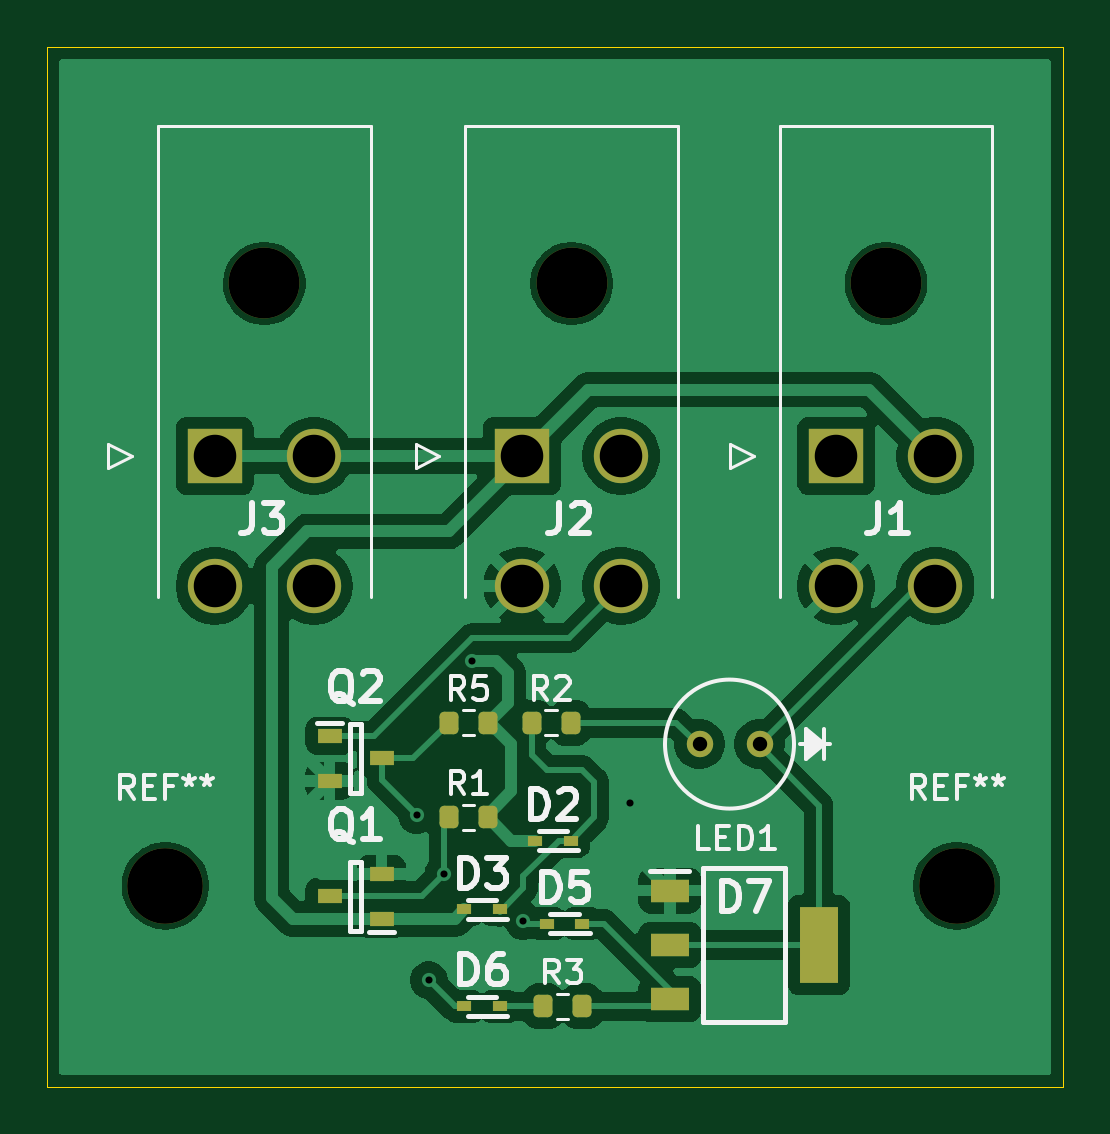
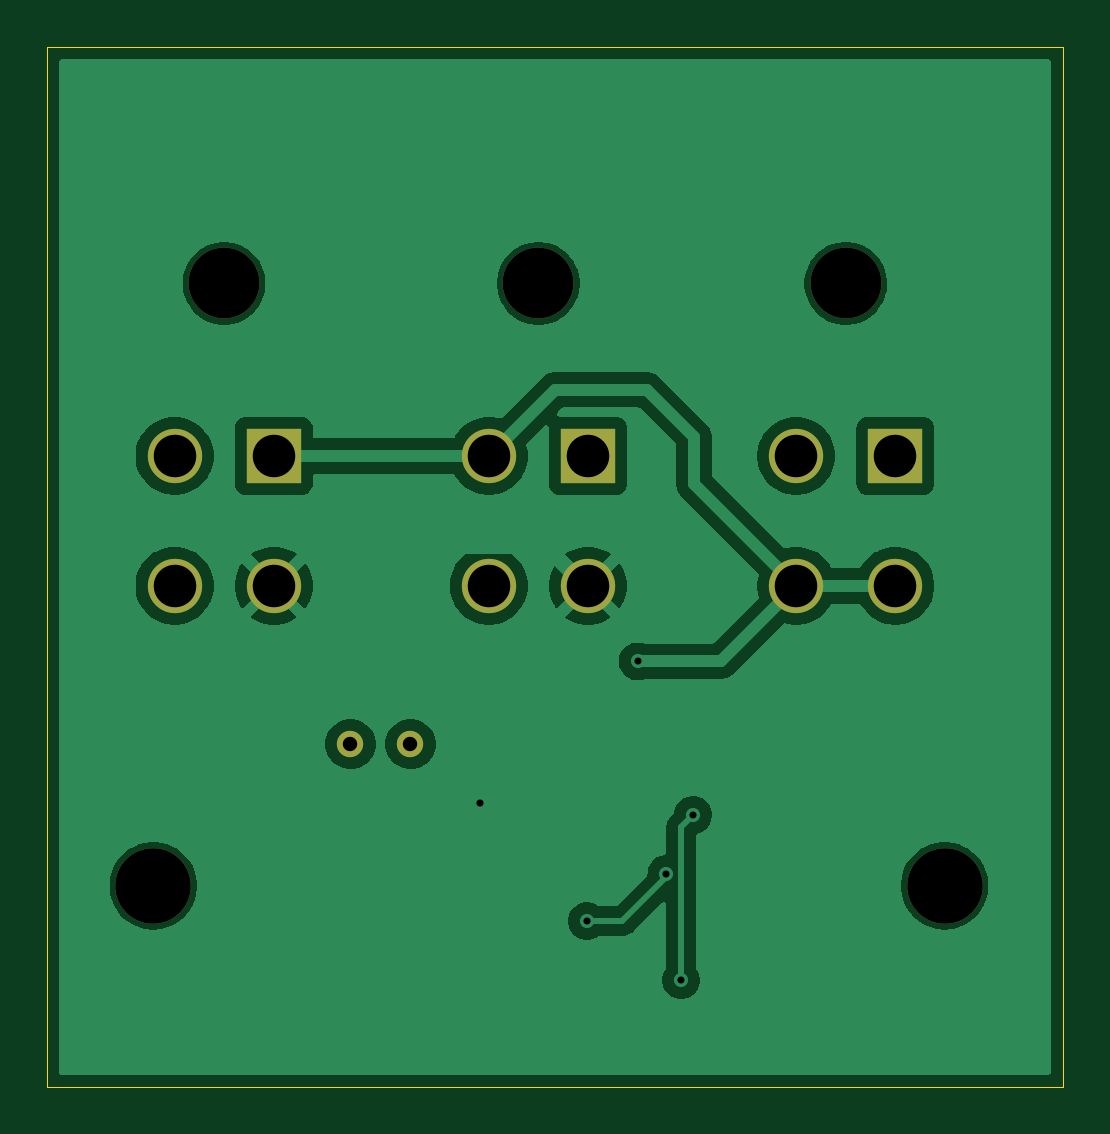
Circuit board: 11 layer files. Board 43.0 x 44.0 mm.
- bottom_copper: IMD Indicator-B_Cu.gbl (41252 bytes)
- bottom_mask: IMD Indicator-B_Mask.gbs (1225 bytes)
- paste: IMD Indicator-B_Paste.gbp (456 bytes)
- bottom_silk: IMD Indicator-B_Silkscreen.gbo (457 bytes)
- outline: IMD Indicator-Edge_Cuts.gm1 (611 bytes)
- top_copper: IMD Indicator-F_Cu.gtl (67864 bytes)
- top_mask: IMD Indicator-F_Mask.gts (2974 bytes)
- paste: IMD Indicator-F_Paste.gtp (2205 bytes)
- top_silk: IMD Indicator-F_Silkscreen.gto (23430 bytes)
- drill: IMD Indicator-NPTH.drl (464 bytes)
- drill: IMD Indicator-PTH.drl (715 bytes)

=== bottom_copper: IMD Indicator-B_Cu.gbl (41252 bytes, source omitted) ===
=== bottom_mask: IMD Indicator-B_Mask.gbs ===
%TF.GenerationSoftware,KiCad,Pcbnew,9.0.6*%
%TF.CreationDate,2026-03-29T16:14:51-07:00*%
%TF.ProjectId,IMD Indicator,494d4420-496e-4646-9963-61746f722e6b,rev?*%
%TF.SameCoordinates,Original*%
%TF.FileFunction,Soldermask,Bot*%
%TF.FilePolarity,Negative*%
%FSLAX46Y46*%
G04 Gerber Fmt 4.6, Leading zero omitted, Abs format (unit mm)*
G04 Created by KiCad (PCBNEW 9.0.6) date 2026-03-29 16:14:51*
%MOMM*%
%LPD*%
G01*
G04 APERTURE LIST*
%ADD10C,3.200000*%
%ADD11C,1.117600*%
%ADD12C,3.000000*%
%ADD13R,2.300000X2.300000*%
%ADD14C,2.300000*%
G04 APERTURE END LIST*
D10*
%TO.C,REF\u002A\u002A*%
X154500000Y-64500000D03*
%TD*%
%TO.C,REF\u002A\u002A*%
X188000000Y-64500000D03*
%TD*%
D11*
%TO.C,LED1*%
X177110000Y-58500000D03*
X179650000Y-58500000D03*
%TD*%
D12*
%TO.C,J2*%
X171700000Y-39000000D03*
D13*
X169600000Y-46300000D03*
D14*
X173800000Y-46300000D03*
X169600000Y-51800000D03*
X173800000Y-51800000D03*
%TD*%
D12*
%TO.C,J3*%
X158683000Y-39000000D03*
D13*
X156583000Y-46300000D03*
D14*
X160783000Y-46300000D03*
X156583000Y-51800000D03*
X160783000Y-51800000D03*
%TD*%
D12*
%TO.C,J1*%
X185000000Y-39000000D03*
D13*
X182900000Y-46300000D03*
D14*
X187100000Y-46300000D03*
X182900000Y-51800000D03*
X187100000Y-51800000D03*
%TD*%
M02*

=== paste: IMD Indicator-B_Paste.gbp ===
%TF.GenerationSoftware,KiCad,Pcbnew,9.0.6*%
%TF.CreationDate,2026-03-29T16:14:51-07:00*%
%TF.ProjectId,IMD Indicator,494d4420-496e-4646-9963-61746f722e6b,rev?*%
%TF.SameCoordinates,Original*%
%TF.FileFunction,Paste,Bot*%
%TF.FilePolarity,Positive*%
%FSLAX46Y46*%
G04 Gerber Fmt 4.6, Leading zero omitted, Abs format (unit mm)*
G04 Created by KiCad (PCBNEW 9.0.6) date 2026-03-29 16:14:51*
%MOMM*%
%LPD*%
G01*
G04 APERTURE LIST*
G04 APERTURE END LIST*
M02*

=== bottom_silk: IMD Indicator-B_Silkscreen.gbo ===
%TF.GenerationSoftware,KiCad,Pcbnew,9.0.6*%
%TF.CreationDate,2026-03-29T16:14:51-07:00*%
%TF.ProjectId,IMD Indicator,494d4420-496e-4646-9963-61746f722e6b,rev?*%
%TF.SameCoordinates,Original*%
%TF.FileFunction,Legend,Bot*%
%TF.FilePolarity,Positive*%
%FSLAX46Y46*%
G04 Gerber Fmt 4.6, Leading zero omitted, Abs format (unit mm)*
G04 Created by KiCad (PCBNEW 9.0.6) date 2026-03-29 16:14:51*
%MOMM*%
%LPD*%
G01*
G04 APERTURE LIST*
G04 APERTURE END LIST*
M02*

=== outline: IMD Indicator-Edge_Cuts.gm1 ===
%TF.GenerationSoftware,KiCad,Pcbnew,9.0.6*%
%TF.CreationDate,2026-03-29T16:14:51-07:00*%
%TF.ProjectId,IMD Indicator,494d4420-496e-4646-9963-61746f722e6b,rev?*%
%TF.SameCoordinates,Original*%
%TF.FileFunction,Profile,NP*%
%FSLAX46Y46*%
G04 Gerber Fmt 4.6, Leading zero omitted, Abs format (unit mm)*
G04 Created by KiCad (PCBNEW 9.0.6) date 2026-03-29 16:14:51*
%MOMM*%
%LPD*%
G01*
G04 APERTURE LIST*
%TA.AperFunction,Profile*%
%ADD10C,0.050000*%
%TD*%
G04 APERTURE END LIST*
D10*
X149500000Y-29000000D02*
X192500000Y-29000000D01*
X192500000Y-73000000D01*
X149500000Y-73000000D01*
X149500000Y-29000000D01*
M02*

=== top_copper: IMD Indicator-F_Cu.gtl (67864 bytes, source omitted) ===
=== top_mask: IMD Indicator-F_Mask.gts (2974 bytes, source withheld) ===
=== paste: IMD Indicator-F_Paste.gtp (2205 bytes, source withheld) ===
=== top_silk: IMD Indicator-F_Silkscreen.gto (23430 bytes, source omitted) ===
=== drill: IMD Indicator-NPTH.drl ===
M48
; DRILL file {KiCad 9.0.6} date 2026-03-29T16:16:05-0700
; FORMAT={-:-/ absolute / metric / decimal}
; #@! TF.CreationDate,2026-03-29T16:16:05-07:00
; #@! TF.GenerationSoftware,Kicad,Pcbnew,9.0.6
; #@! TF.FileFunction,NonPlated,1,2,NPTH
FMAT,2
METRIC
; #@! TA.AperFunction,NonPlated,NPTH,ComponentDrill
T1C3.000
; #@! TA.AperFunction,NonPlated,NPTH,ComponentDrill
T2C3.200
%
G90
G05
T1
X158.683Y-39.0
X171.7Y-39.0
X185.0Y-39.0
T2
X154.5Y-64.5
X188.0Y-64.5
M30

=== drill: IMD Indicator-PTH.drl ===
M48
; DRILL file {KiCad 9.0.6} date 2026-03-29T16:16:05-0700
; FORMAT={-:-/ absolute / metric / decimal}
; #@! TF.CreationDate,2026-03-29T16:16:05-07:00
; #@! TF.GenerationSoftware,Kicad,Pcbnew,9.0.6
; #@! TF.FileFunction,Plated,1,2,PTH
FMAT,2
METRIC
; #@! TA.AperFunction,Plated,PTH,ViaDrill
T1C0.300
; #@! TA.AperFunction,Plated,PTH,ComponentDrill
T2C0.610
; #@! TA.AperFunction,Plated,PTH,ComponentDrill
T3C1.800
%
G90
G05
T1
X165.15Y-61.5
X165.65Y-68.5
X166.275Y-64.0
X167.5Y-55.0
X169.65Y-66.0
X174.15Y-61.0
T2
X177.11Y-58.5
X179.65Y-58.5
T3
X156.583Y-46.3
X156.583Y-51.8
X160.783Y-46.3
X160.783Y-51.8
X169.6Y-46.3
X169.6Y-51.8
X173.8Y-46.3
X173.8Y-51.8
X182.9Y-46.3
X182.9Y-51.8
X187.1Y-46.3
X187.1Y-51.8
M30
